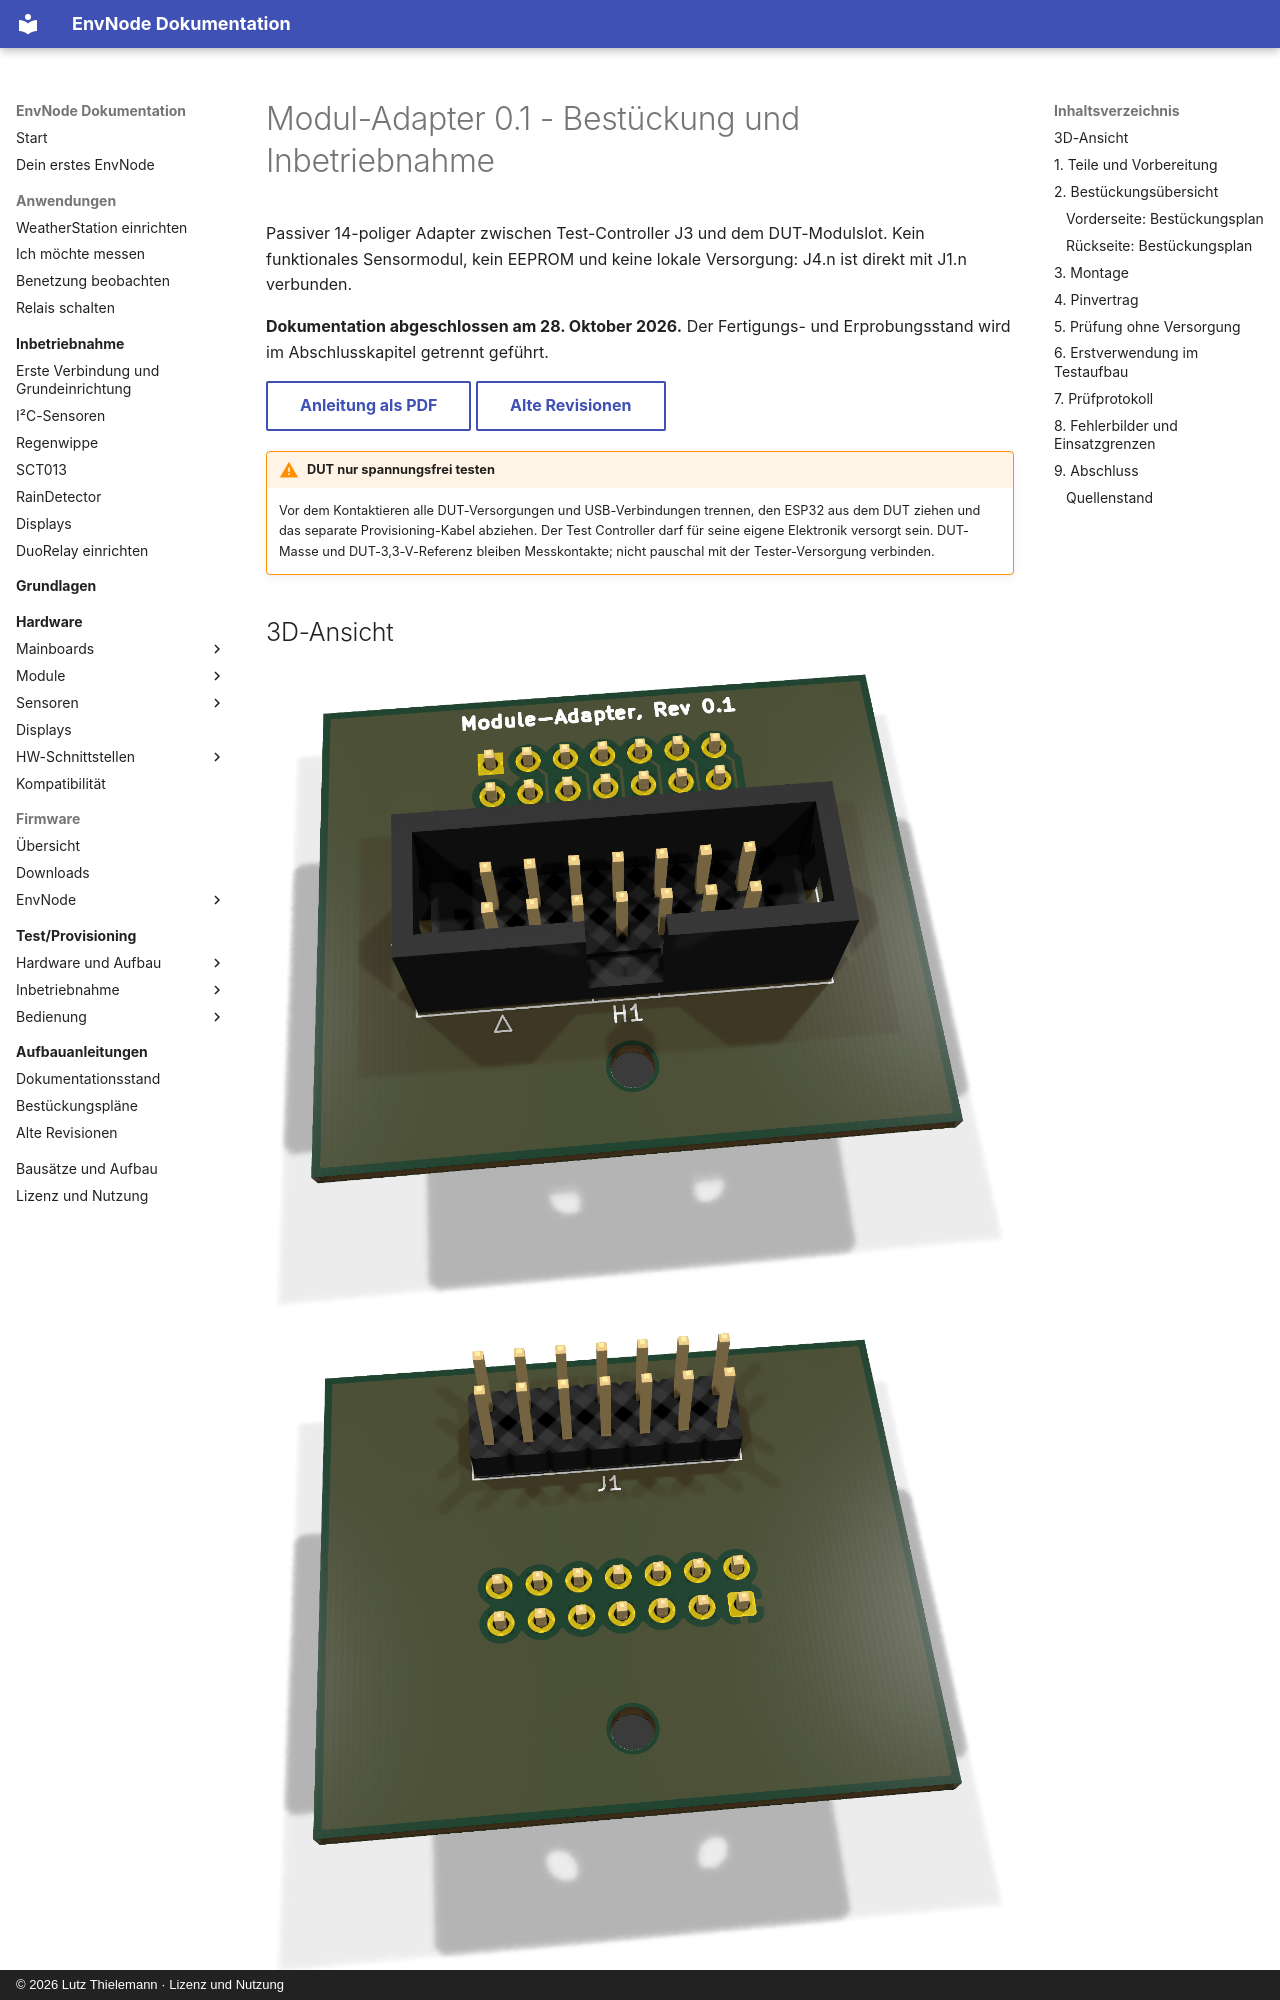

repository: magicamun/EnvNode · page: test-provisioning/hardware/module-adapter/revisions/0.1/index.html · generator: mkdocs · copyright: © 2026 Lutz Thielemann · Lizenz und Nutzung

---
title: Modul-Adapter 0.1 - Bestückung und Inbetriebnahme
pdf:
  id: module-adapter-0.1
  title: Modul-Adapter
  subtitle: Bestückungs- und Bring-up-Anleitung
  hardware_revision: '0.1'
  document_version: '1.2'
  document_date: '2026-10-28'
  source_document_date: '2026-10-28'
  status: Dokumentation abgeschlossen - Hardwareprüfstand siehe Anleitung
---

# Modul-Adapter 0.1 - Bestückung und Inbetriebnahme

Passiver 14-poliger Adapter zwischen Test-Controller J3 und dem DUT-Modulslot. Kein funktionales Sensormodul, kein EEPROM und keine lokale Versorgung: J4.n ist direkt mit J1.n verbunden.

**Dokumentation abgeschlossen am 28. Oktober 2026.** Der Fertigungs- und Erprobungsstand wird im Abschlusskapitel getrennt geführt.

[Anleitung als PDF](../../../../assets/downloads/Module_Adapter_Rev0.1_Anleitung.pdf){ .md-button }
[Alte Revisionen](../old-revisions.md){ .md-button }

!!! warning "DUT nur spannungsfrei testen"
    Vor dem Kontaktieren alle DUT-Versorgungen und USB-Verbindungen trennen, den ESP32 aus dem DUT ziehen und das separate Provisioning-Kabel abziehen. Der Test Controller darf für seine eigene Elektronik versorgt sein. DUT-Masse und DUT-3,3-V-Referenz bleiben Messkontakte; nicht pauschal mit der Tester-Versorgung verbinden.

## 3D-Ansicht

![module-adapter-0.1: 3D-Vorderseite](../../../../assets/images/module-adapter-0.1/top.png){ .hero-paired-view }
![module-adapter-0.1: 3D-Rückseite](../../../../assets/images/module-adapter-0.1/bottom.png){ .hero-paired-view }

Vorderseite (F.Cu) und bestückte Rückseite (B.Cu). Nicht hinterlegte 3D-Modelle bleiben ausgespart. Die Bestückungspläne folgen im Abschnitt zur Bestückungsübersicht.
